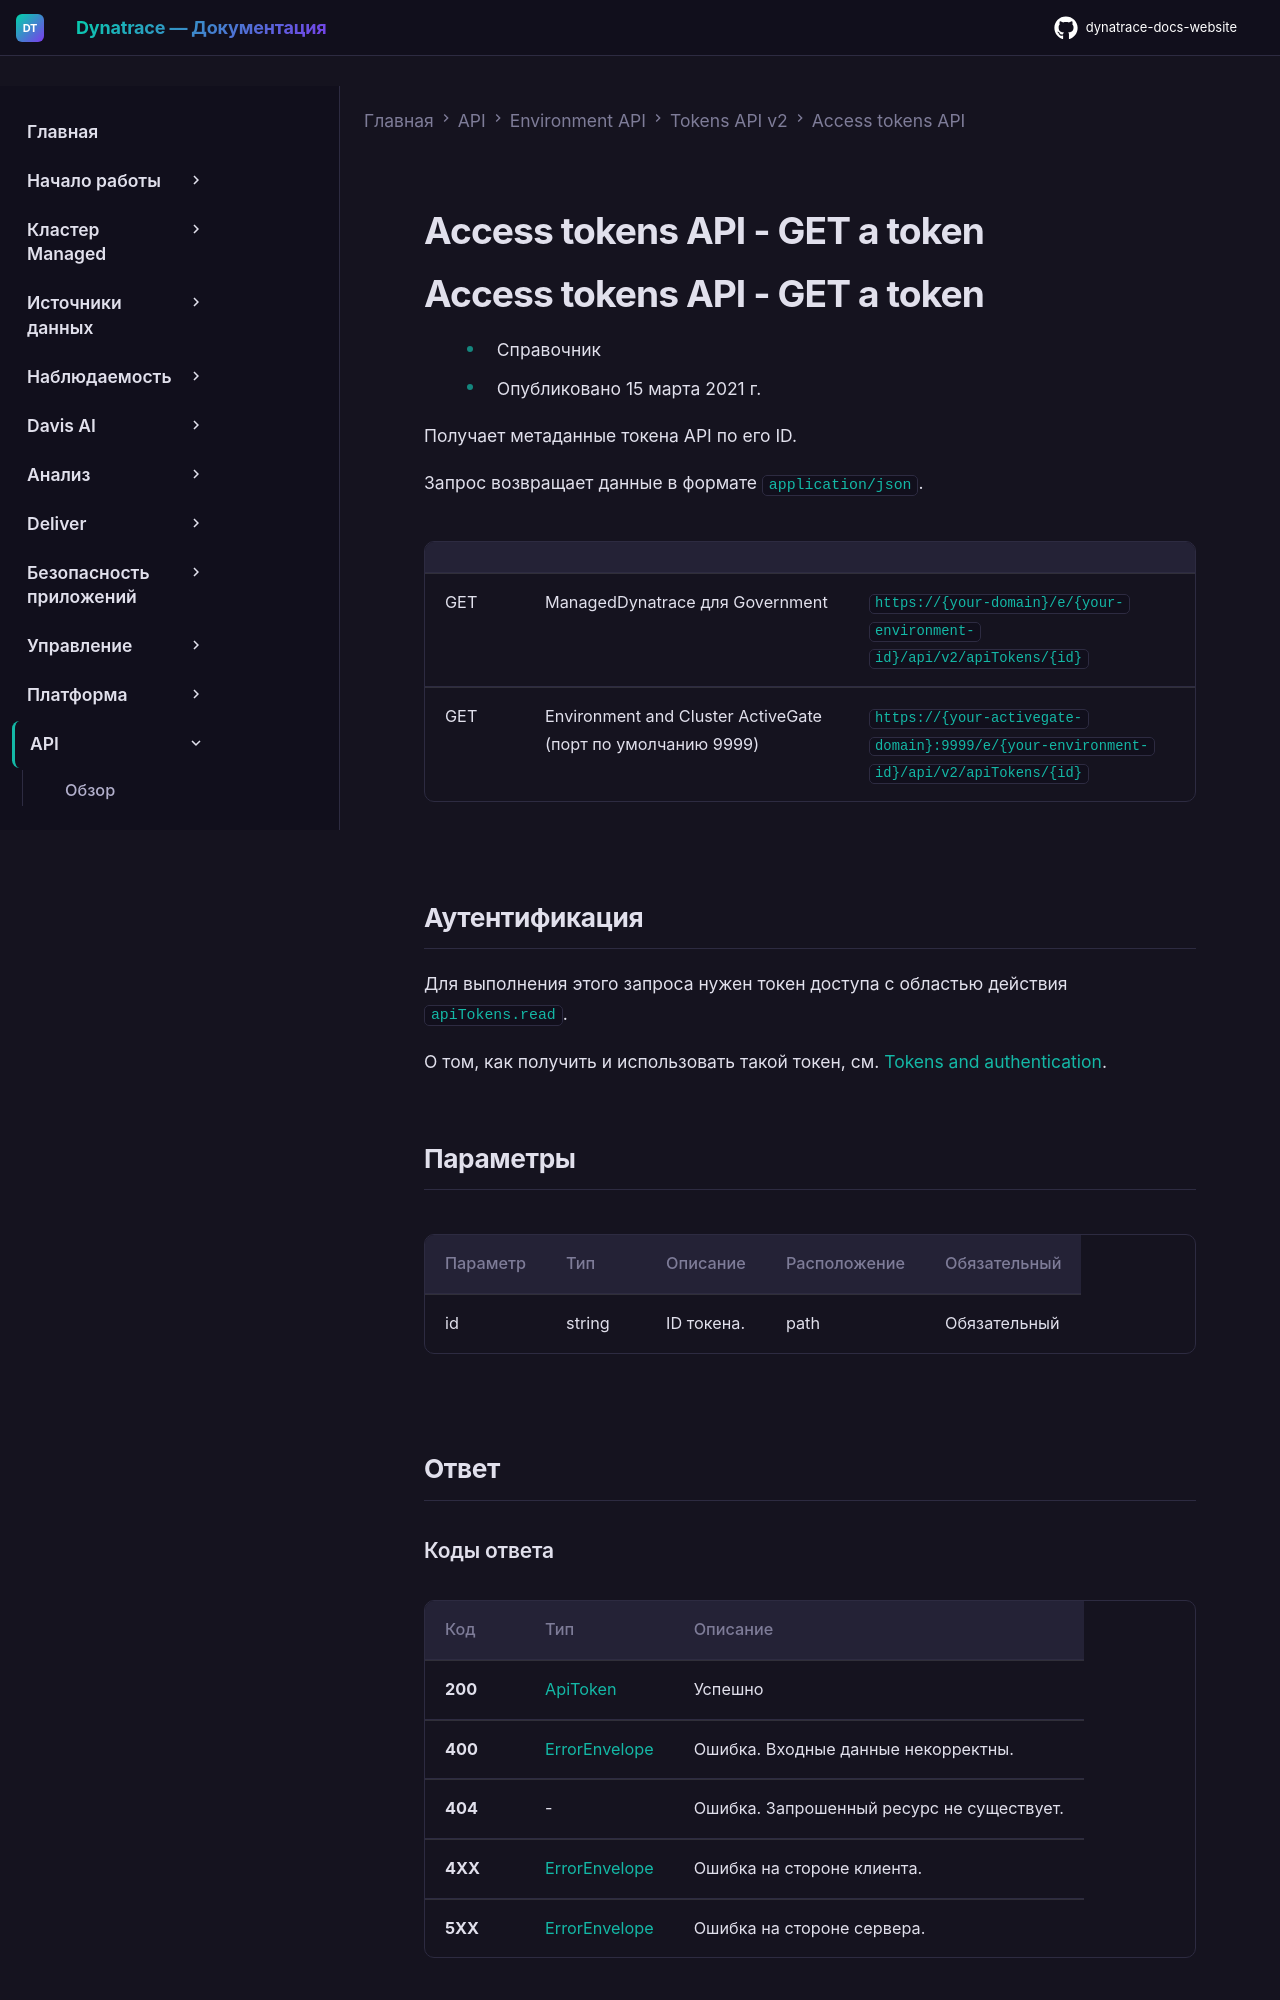

repository: Yerkebulan-Ardabayev/dynatrace-docs-website · page: managed-ru/dynatrace-api/environment-api/tokens-v2/api-tokens/get-token/index.html · generator: mkdocs

---
title: Access tokens API - GET a token
source: https://docs.dynatrace.com/managed/dynatrace-api/environment-api/tokens-v2/api-tokens/get-token
---

# Access tokens API - GET a token

# Access tokens API - GET a token

* Справочник
* Опубликовано 15 марта 2021 г.

Получает метаданные токена API по его ID.

Запрос возвращает данные в формате `application/json`.

|  |  |  |
| --- | --- | --- |
| GET | ManagedDynatrace для Government | `https://{your-domain}/e/{your-environment-id}/api/v2/apiTokens/{id}` |
| GET | Environment and Cluster ActiveGate (порт по умолчанию 9999) | `https://{your-activegate-domain}:9999/e/{your-environment-id}/api/v2/apiTokens/{id}` |

## Аутентификация

Для выполнения этого запроса нужен токен доступа с областью действия `apiTokens.read`.

О том, как получить и использовать такой токен, см. [Tokens and authentication](/managed/discover-dynatrace/references/dynatrace-api/basics/dynatrace-api-authentication).

## Параметры

| Параметр | Тип | Описание | Расположение | Обязательный |
| --- | --- | --- | --- | --- |
| id | string | ID токена. | path | Обязательный |

## Ответ
